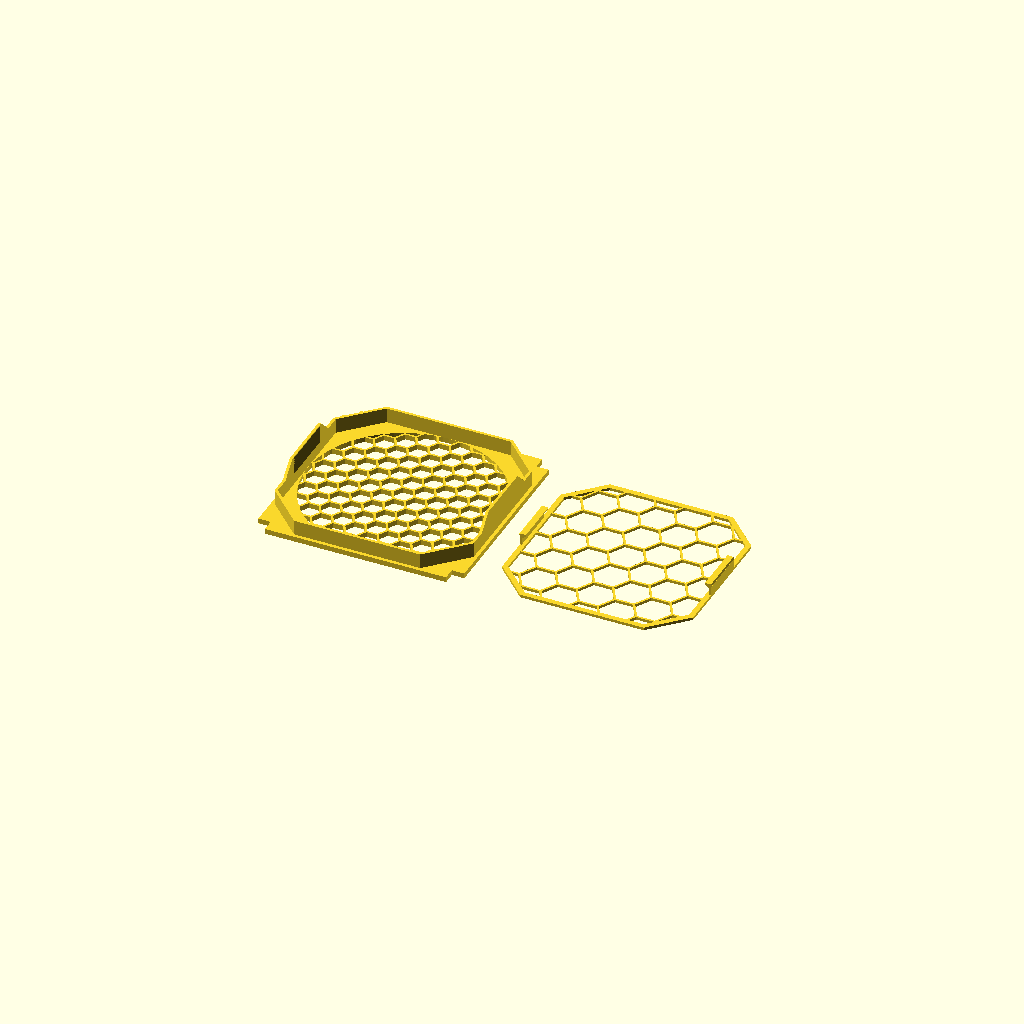
Cell 1 — every parameter at its default value.
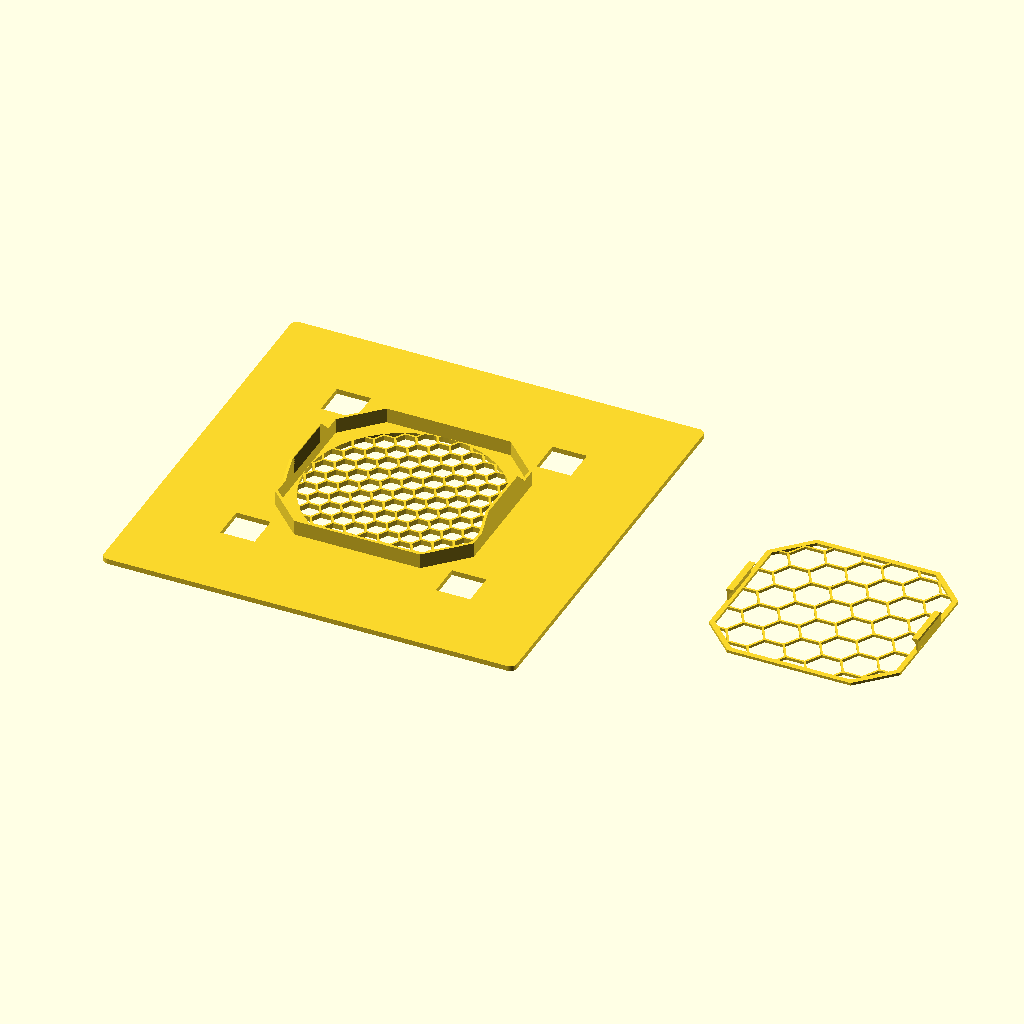
Cell 2: the same model with tube = 240.
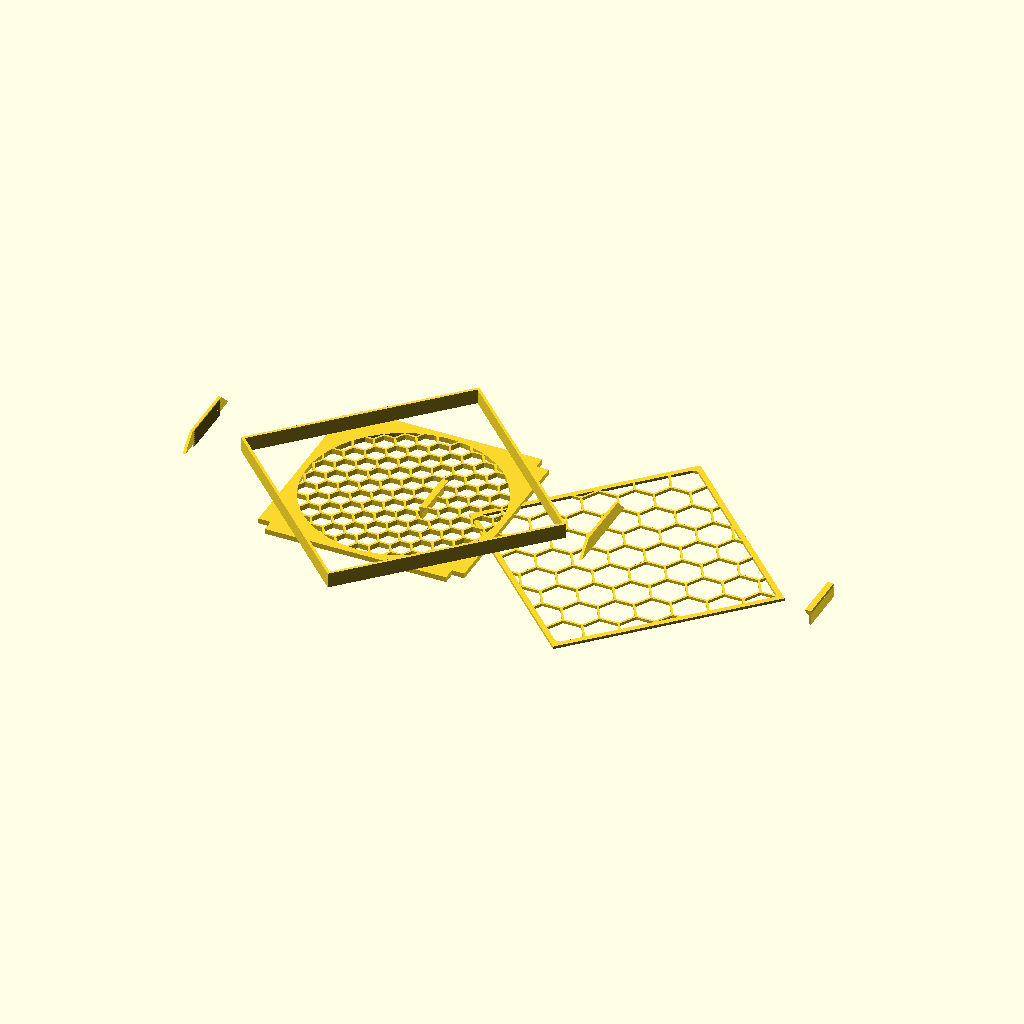
Cell 3 — ledge_open set to 232, the other parameters unchanged.
All cells are drawn from one camera (rotation 55°, 0°, 25°, orthographic, colour scheme Cornfield), so only the parameter changes between them.
The OpenSCAD source (spark-fan-controller/hardware/enclosure/fan_guard.scad):
// Intake guard + filter pocket for the 120 mm fan in the DGX Spark fan shroud, v2
// (FDM, no supports). v1 (magnet / screw-head mounts, friction retainer) is fan_guard_v1.scad.
//
// Where it sits: inside the shroud's fan tube, UNDER the fan. The tube is 120 mm square
// inside, made of four wall plates with open corners, and each wall has a 2 mm ledge at the
// bottom (opening 116 mm). The guard plate rests on those ledges and the fan rests on the
// guard, so no magnets or screws are needed. The filter rim hangs down through the 116 mm
// opening.
//
// Stack, from the fan outward (model z grows away from the fan, i.e. DOWN when installed):
//   guard plate  flat hex grille, 119.4 mm square, rests on the tube ledges
//   rim          octagonal filter pocket; sawtooth ratchet teeth on two inner walls
//   plug         grid that presses the filter in from below, held by two flex fingers whose
//                pawls click along the teeth (~1.25 mm steps)
//
// Why a plug and not v1's outer skirt: a skirt over the rim only gets the rim below the
// 2 mm ledge, ~4 mm with a 1/4" filter, and fingers that short are too stiff to flex
// over a ratchet tooth in PLA. Inside the rim the fingers can be 7 mm long (~1.5 % strain).
//
// Fit: push the plug in until it meets the filter; it clicks every pitch. To remove, pinch
// the two grip tabs toward the centre and pull. Works from bare mesh up to filter_max.
// Cut the filter with part = "template". If the clicks are too stiff, lower tooth_h;
// too weak, raise it (keep strain sane) or thicken finger_t.

part = "print";          // "print", "guard", "plug", "assembled", "section", "template"

/* [Shroud tube] */
tube = 120;                  // fan tube inside, square
ledge_open = 116;            // opening between the bottom ledges
ledge_h = 2.0;               // ledge height (the rim passes through it)
ledge_clr = 0.3;             // rim-to-ledge clearance, per side
plate_clr = 0.3;             // plate-to-tube clearance, per side
leg_in = 53;                 // the walls end here; the shroud legs fill the corners beyond
leg_clr = 0.5;               // plate corner notch clearance to the legs

/* [Guard] */
plate_t = 3.0;               // grille plate thickness (rib depth)
plate_r = 4;                 // plate corner radius
cell = 10;                   // hex cell across flats
rib = 1.2;
open_r = 56;                 // grille radius over the fan opening
rim_t = 1.6;
chamfer = 92;                // pocket corner clip: |x| + |y| <= chamfer
filter_max = 6.5;            // deepest filter the pocket takes (1/4" foam)

/* [Plug] */
plug_t = 1.6;                // grid thickness
plug_cell = 18;
plug_border = 3;             // solid band around the grid edge
plug_fit = 0.3;              // plug-to-rim clearance on the plain sides

/* [Ratchet] */
tooth_h = 0.45;              // tooth height (how far the finger must flex, less 0.05)
lock_len = 0.45;             // = tooth_h gives a 45 deg locking face (printable overhang)
ramp_len = 0.8;              // ramp face along z (~60 deg from horizontal)
finger_len = 7;              // finger length above the grid
finger_t = 1.0;
finger_w = 28;
finger_clr = 0.25;           // finger outer face to tooth tips
grip = 2.5;                  // pinch tab reach, inward

$fn = 48;

r2 = sqrt(2);
plate = tube - 2 * plate_clr;
ro = ledge_open / 2 - ledge_clr;           // rim outer half-width
ri = ro - rim_t;                            // rim inner half-width (pocket)
pitch = lock_len + ramp_len;
xf = ri - tooth_h - finger_clr;             // finger outer face
pawl = tooth_h + finger_clr - 0.05;         // pawl reach past the finger face
pawl_ramp = pawl * ramp_len / tooth_h;
zt = plug_t + finger_len;                   // finger tip, plug coordinates
// Pawl tip height above the filter top; the teeth cover filter = 0 .. filter_max.
tip_off = zt - pawl;
z_lo = plate_t + tip_off - pitch;
n_teeth = ceil((filter_max + 2 * pitch) / pitch);
rim_top = z_lo + n_teeth * pitch + 0.6;
teeth_w = finger_w + 4;
// The rim only needs full depth where the teeth are (two 36 mm tabs, +-x). Elsewhere it stops
// just past the plug grid at the thickest filter.
rim_short = plate_t + filter_max + plug_t + 0.6;
tab_w = teeth_w + 4;

echo(str("plate ", plate, " mm; rim outer ", 2 * ro, " across flats (ledge opening ", ledge_open, ")"));
echo(str("rim depth below the plate ", rim_top - plate_t, " mm; hangs ", rim_top - plate_t - ledge_h,
         " mm below the shroud bottom; ", n_teeth, " teeth, pitch ", pitch, " mm"));
echo(str("plain rim hangs ", rim_short - plate_t - ledge_h, " mm below the shroud bottom; tooth tabs ",
         rim_top - plate_t - ledge_h, " mm"));
echo(str("finger strain ~", round(1500 * finger_t * (tooth_h + 0.05) / (finger_len * finger_len)) / 10, " %"));

// Octagon: half-widths h = [x, y], corners clipped at |x| + |y| <= c.
module octagon(h, c) {
    intersection() {
        square([2 * h[0], 2 * h[1]], center = true);
        rotate(45) square(c * r2, center = true);
    }
}

module hex_holes(flat, web, radius) {
    p = flat + web;
    n = ceil(radius / p) + 1;
    for (i = [-n:n], j = [-n:n])
        translate([i * p * cos(30), (j + (i % 2 == 0 ? 0 : 0.5)) * p])
            circle(r = flat / sqrt(3), $fn = 6);
}

module grille_2d(flat, web, radius) {
    intersection() {
        circle(r = radius, $fn = 120);
        hex_holes(flat, web, radius);
    }
}

// Sawtooth on the +x inner wall, in the x-z plane, extruded along y.
// One polygon: back edge buried 0.5 mm in the wall, then the sawtooth face.
module teeth_2d() {
    zn = z_lo + n_teeth * pitch;
    polygon(concat(
        [[ri + 0.5, zn], [ri + 0.5, z_lo]],
        [for (k = [0:n_teeth - 1]) each [
            [ri, z_lo + k * pitch],
            [ri - tooth_h, z_lo + k * pitch + lock_len]]],
        [[ri, zn]]
    ));
}

module guard() {
    linear_extrude(plate_t) difference() {
        offset(plate_r) offset(-plate_r) square(plate, center = true);
        grille_2d(cell, rib, open_r);
        // corner notches: the legs pass up through the open tube corners
        for (sx = [-1, 1], sy = [-1, 1])
            translate([sx * (leg_in - leg_clr), sy * (leg_in - leg_clr)])
                rotate(sx > 0 ? (sy > 0 ? 0 : 270) : (sy > 0 ? 90 : 180)) square(20);
    }
    translate([0, 0, plate_t]) linear_extrude(rim_short - plate_t) difference() {
        octagon([ro, ro], chamfer + rim_t * r2);
        octagon([ri, ri], chamfer);
    }
    for (s = [0, 1]) mirror([s, 0, 0]) {
        rotate([90, 0, 0]) linear_extrude(teeth_w, center = true) teeth_2d();
        // tooth tab, ends chamfered 45 deg so it prints cleanly
        translate([ri, 0, rim_short - 0.01]) rotate([90, 0, 90]) linear_extrude(rim_t)
            polygon([[-tab_w / 2 - (rim_top - rim_short), 0], [tab_w / 2 + (rim_top - rim_short), 0],
                     [tab_w / 2, rim_top - rim_short + 0.01], [-tab_w / 2, rim_top - rim_short + 0.01]]);
    }
}

// Plug in its own frame: grid at z = 0..plug_t (fan side down), fingers up.
module finger_2d() {
    // finger, pawl on the outer face (+x), pinch tab inward at the tip
    polygon([
        [xf - finger_t, 0], [xf, 0], [xf, zt - pawl - pawl_ramp],
        [xf + pawl, zt - pawl], [xf, zt],
        [xf - finger_t - grip, zt], [xf - finger_t - grip, zt - 0.8],
        [xf - finger_t, zt - 0.8 - grip]
    ]);
}

module plug() {
    hp = [xf, ri - plug_fit];
    cp = chamfer - plug_fit * r2;
    linear_extrude(plug_t) difference() {
        octagon(hp, cp);
        intersection() {
            octagon([hp[0] - plug_border, hp[1] - plug_border], cp - plug_border * r2);
            hex_holes(plug_cell, rib, ri);
        }
    }
    for (s = [0, 1]) mirror([s, 0, 0])
        rotate([90, 0, 0]) linear_extrude(finger_w, center = true) finger_2d();
}

module plug_installed(filter = filter_max) {
    translate([0, 0, plate_t + filter]) plug();
}

module ghost_fan() {
    translate([0, 0, -25]) difference() {
        linear_extrude(25) offset(4) offset(-4) square(120, center = true);
        translate([0, 0, -1]) cylinder(r = 58, h = 27);
    }
}

// Tube walls and bottom ledges, for looking only. Model z points down when installed, so the
// ledges the plate rests on sit at z = plate_t .. plate_t + ledge_h, beside the rim.
module ghost_tube() {
    for (a = [0:90:270]) rotate(a) {
        translate([-leg_in, tube / 2, -30]) cube([2 * leg_in, 2, 30 + plate_t + ledge_h]);
        translate([-leg_in, ledge_open / 2, plate_t]) cube([2 * leg_in, 2, ledge_h]);
    }
}

if (part == "guard") guard();
else if (part == "plug") plug();
else if (part == "template") octagon([ri, ri], chamfer);
else if (part == "assembled") {
    guard(); color("SteelBlue") plug_installed(); %ghost_fan(); %ghost_tube();
}
else if (part == "section") intersection() {
    union() { guard(); color("SteelBlue") plug_installed(); color("Gray") ghost_tube(); }
    translate([0, -200, -50]) cube([400, 200, 100]);
}
else {
    guard();
    translate([plate + 10, 0, 0]) plug();
}
Customizer parameters (derived from the source; name, type, default, range or options):
part: string, default "print"
tube: number, default 120
ledge_open: number, default 116
ledge_h: number, default 2
ledge_clr: number, default 0.3
plate_clr: number, default 0.3
leg_in: number, default 53
leg_clr: number, default 0.5
plate_t: number, default 3
plate_r: number, default 4
cell: number, default 10
rib: number, default 1.2
open_r: number, default 56
rim_t: number, default 1.6
chamfer: number, default 92
filter_max: number, default 6.5
plug_t: number, default 1.6
plug_cell: number, default 18
plug_border: number, default 3
plug_fit: number, default 0.3
tooth_h: number, default 0.45
lock_len: number, default 0.45
ramp_len: number, default 0.8
finger_len: number, default 7
finger_t: number, default 1
finger_w: number, default 28
finger_clr: number, default 0.25
grip: number, default 2.5
